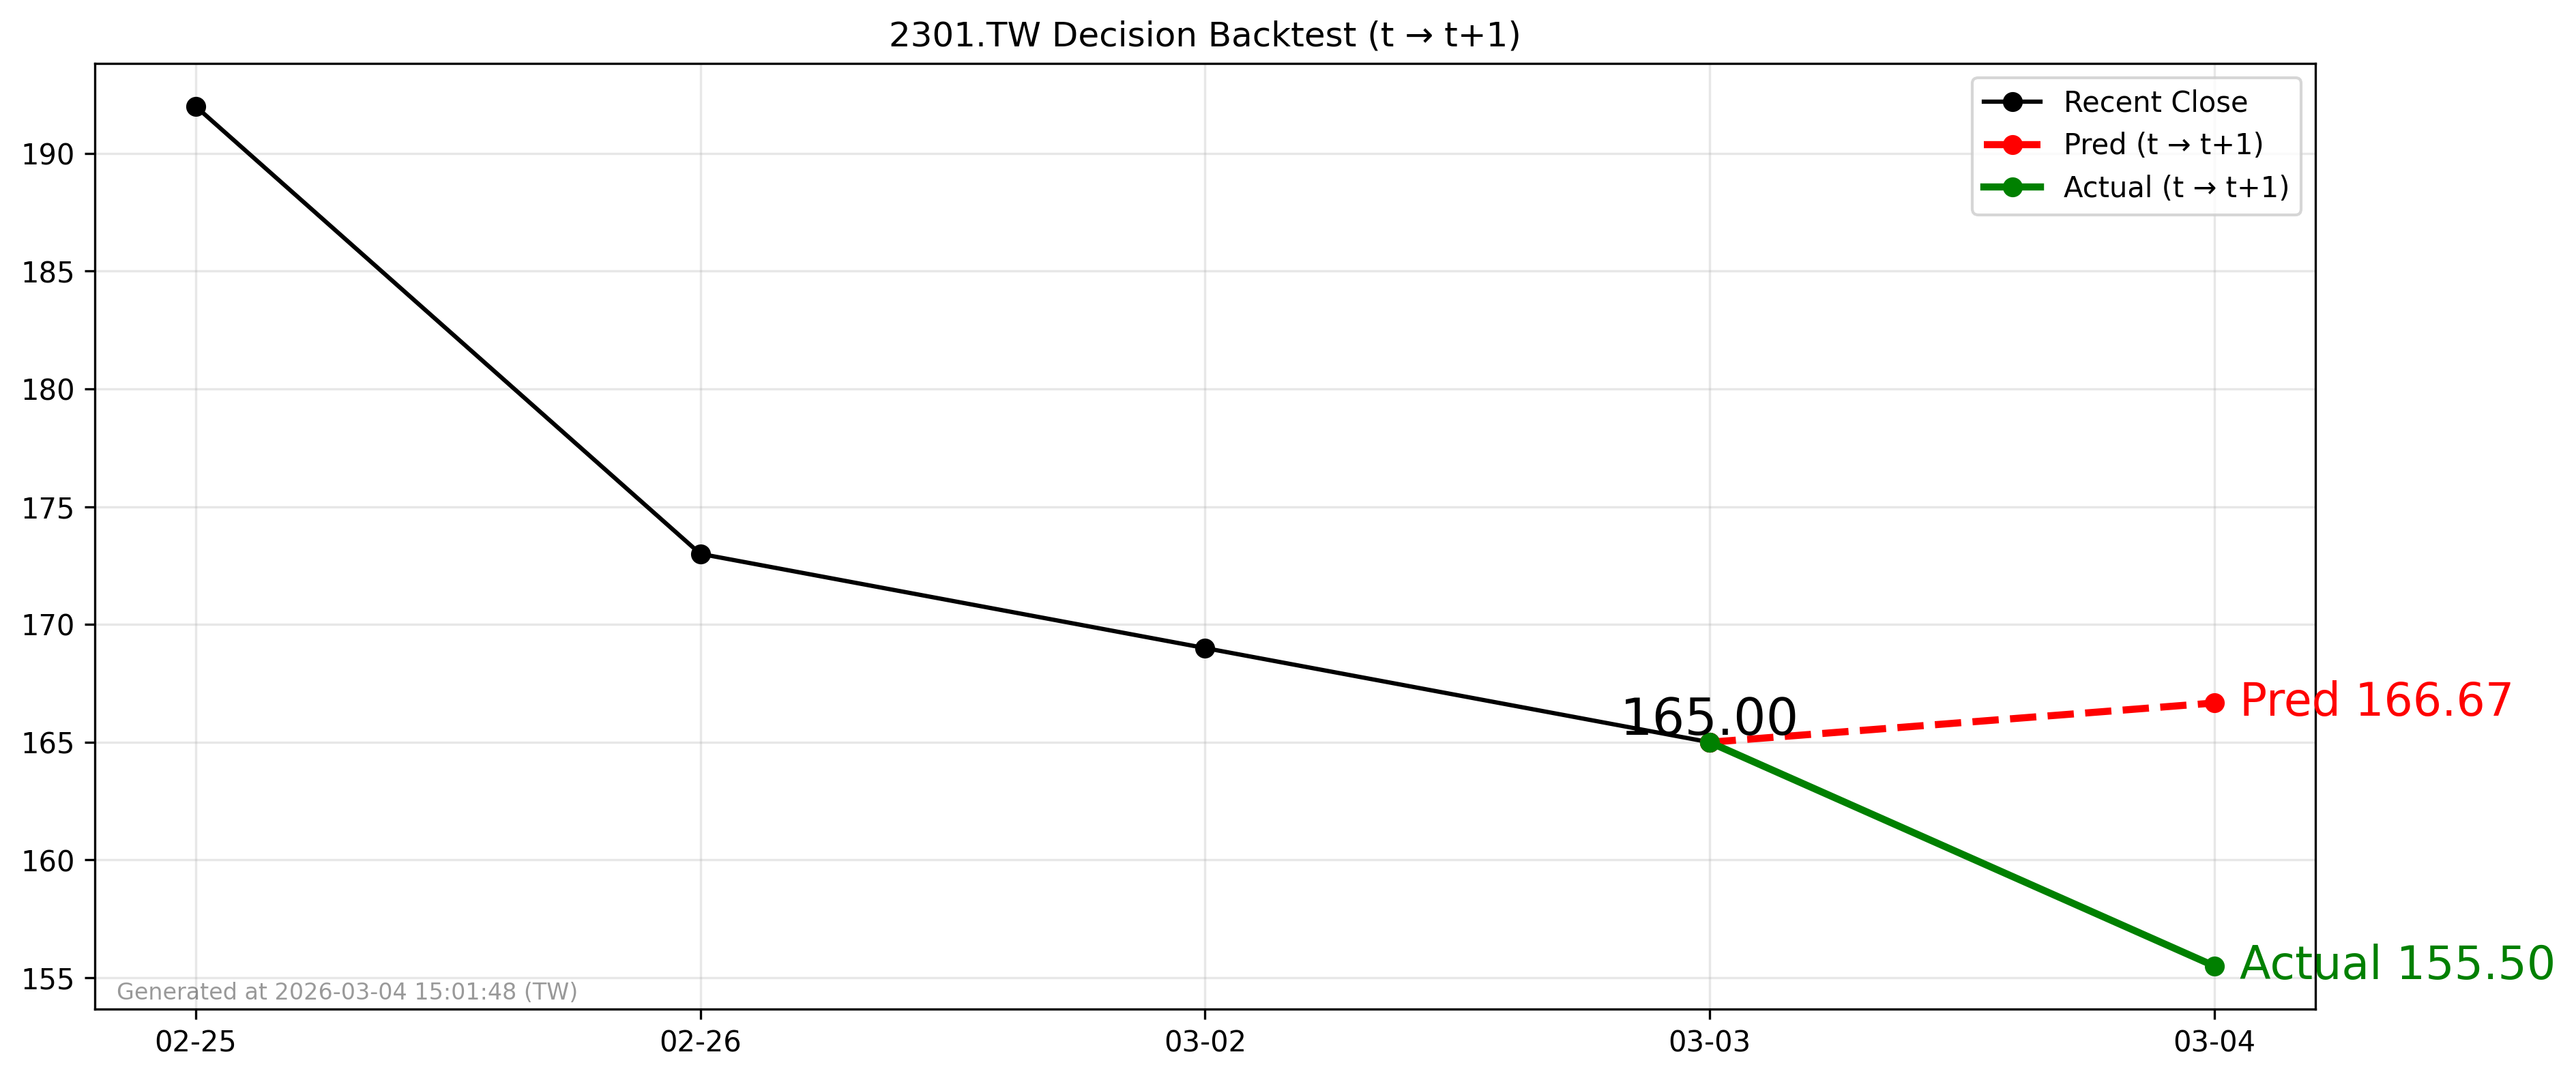

Values plotted in this chart, from the file beside it:
forecast_date, decision_day, close_t, pred_t1, actual_t1, direction_pred, direction_actual
2026-03-03, 2026-03-03, 165.0, 166.7, 155.5, 1, -1
